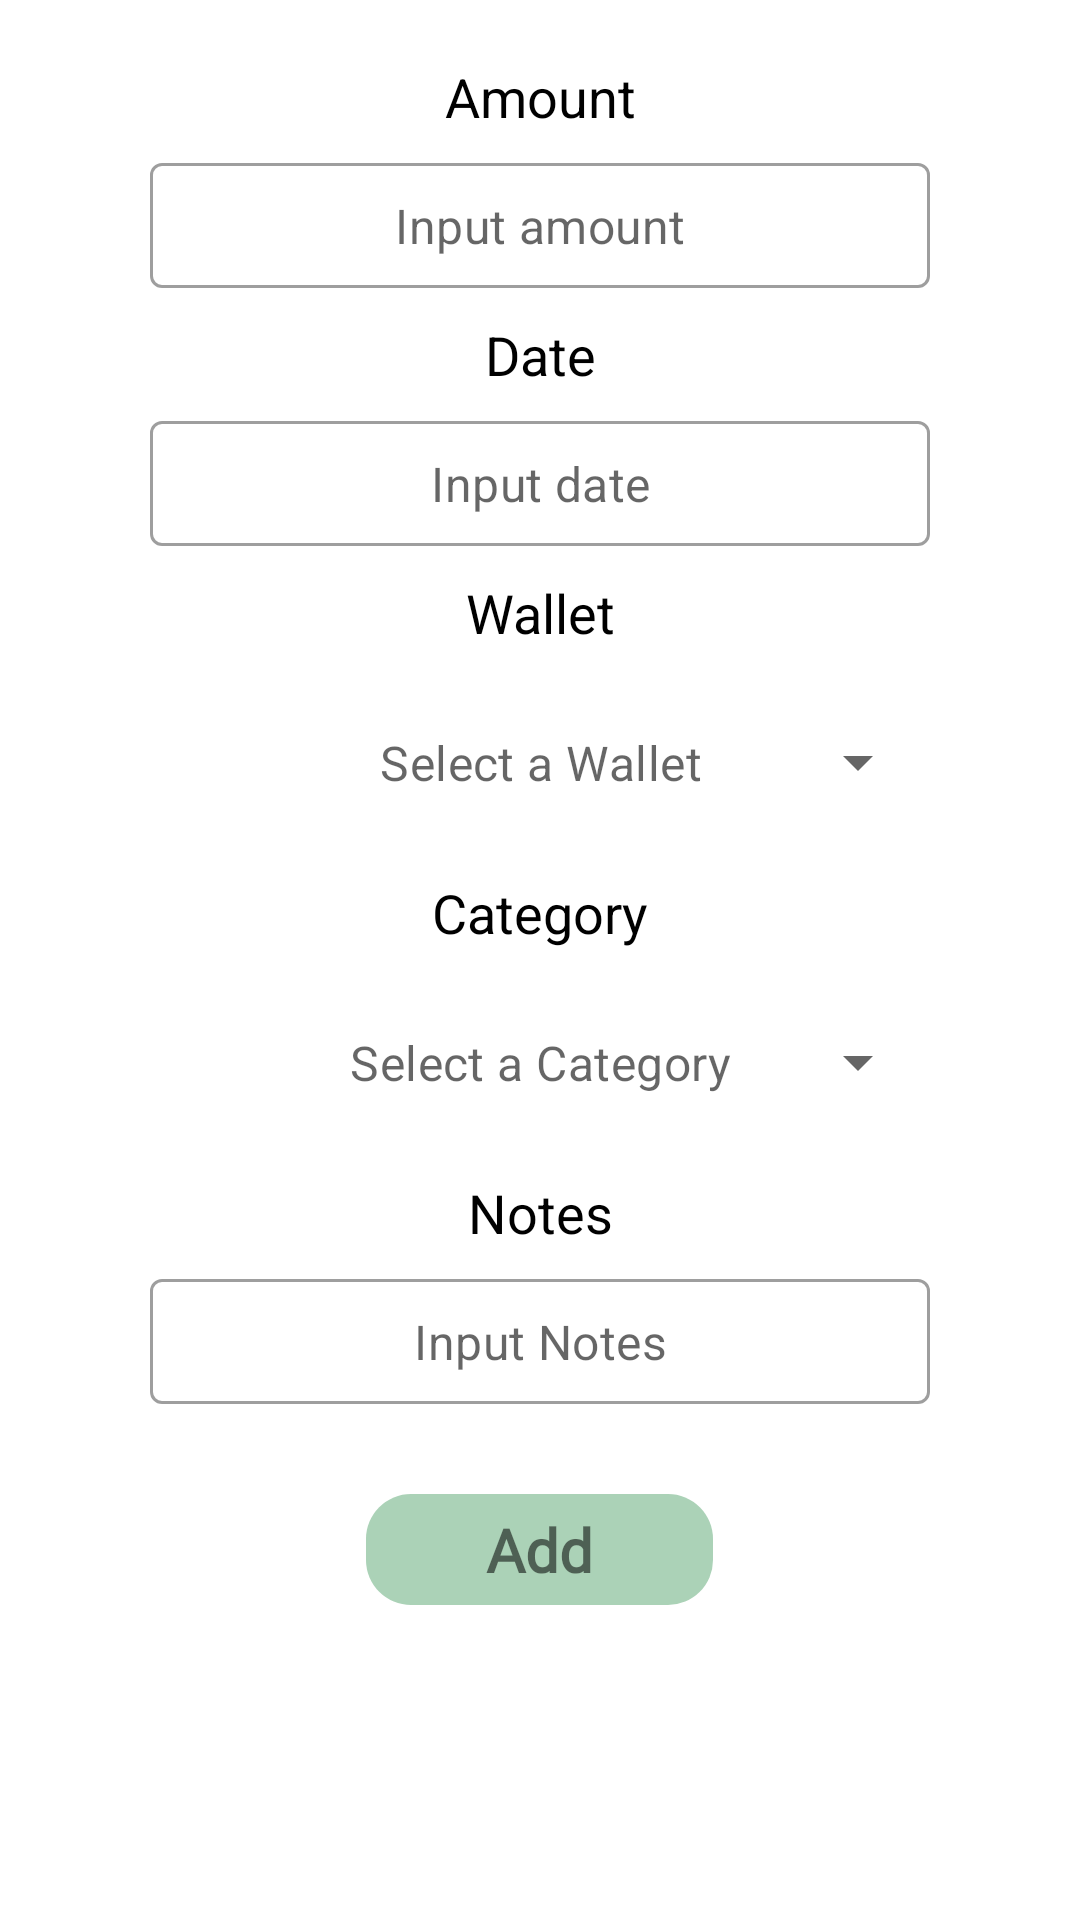

Reconstruct the res/layout file that produces this screen, plus the resources it refers to.
<!-- AndroidManifest.xml: application theme Theme.MoneyManagementProject -->
<!-- res/layout/fragment_add_transaction_expense.xml -->
<?xml version="1.0" encoding="utf-8"?>
<LinearLayout xmlns:android="http://schemas.android.com/apk/res/android"
    xmlns:tools="http://schemas.android.com/tools"
    android:layout_width="match_parent"
    android:layout_height="wrap_content"
    xmlns:app="http://schemas.android.com/apk/res-auto"
    android:orientation="vertical"
    android:paddingHorizontal="40dp"
    android:paddingTop="20dp"
    tools:context=".Transaction.AddTransactionExpense"
    >

    
    <TextView
        android:layout_width="match_parent"
        android:layout_height="wrap_content"
        android:text="Amount"
        android:gravity="center_horizontal"
        android:textSize="18sp"
        android:textColor="@color/black"
        />
    <com.google.android.material.textfield.TextInputLayout
        android:id="@+id/inputAmountContainer"
        android:layout_width="match_parent"
        android:layout_height="wrap_content"
        android:padding="10dp"
        app:hintEnabled="false"
        style="@style/Widget.MaterialComponents.TextInputLayout.OutlinedBox"
        >

        <com.google.android.material.textfield.TextInputEditText
            android:id="@+id/inputAmount"
            android:layout_width="match_parent"
            android:layout_height="wrap_content"
            android:background="@drawable/input_box"
            android:gravity="center_horizontal"
            android:hint="Input amount"
            android:inputType="number"
            android:paddingVertical="10dp"
            android:shadowRadius="10" />

    </com.google.android.material.textfield.TextInputLayout>

    
    <TextView
        android:layout_width="match_parent"
        android:layout_height="wrap_content"
        android:text="Date"
        android:gravity="center_horizontal"
        android:textSize="18sp"
        android:textColor="@color/black"
        />
    <com.google.android.material.textfield.TextInputLayout
        android:layout_width="match_parent"
        android:layout_height="wrap_content"
        android:orientation="vertical"
        android:shadowRadius="10"
        app:hintEnabled="false"
        android:layout_margin="10dp"
        style="@style/Widget.MaterialComponents.TextInputLayout.OutlinedBox">

        <com.google.android.material.textfield.TextInputEditText
            android:id="@+id/dateText"
            android:layout_width="match_parent"
            android:layout_height="wrap_content"
            android:background="@drawable/input_box"
            android:drawableStart="@drawable/calendar_img"
            android:gravity="center_horizontal"
            android:hint="Input date"
            android:inputType="none"
            android:paddingVertical="10dp"
            android:shadowRadius="10" />

    </com.google.android.material.textfield.TextInputLayout>

    
    <TextView
        android:layout_width="match_parent"
        android:layout_height="wrap_content"
        android:text="Wallet"
        android:gravity="center_horizontal"
        android:textSize="18sp"
        android:textColor="@color/black"
        />
    <com.google.android.material.textfield.TextInputLayout
        android:layout_width="match_parent"
        android:layout_height="wrap_content"
        android:layout_margin="10dp"
        android:background="@drawable/input_box"
        android:shadowRadius="10"
        app:boxStrokeWidth="0dp"
        app:hintEnabled="false"
        style="@style/Widget.MaterialComponents.TextInputLayout.OutlinedBox.ExposedDropdownMenu"
        >

        <AutoCompleteTextView
            android:id="@+id/walletAutoComplete"
            android:layout_width="match_parent"
            android:layout_height="match_parent"
            android:inputType=""
            android:hint="Select a Wallet"
            android:textAlignment="center"
            android:background="@android:color/transparent"
            />

    </com.google.android.material.textfield.TextInputLayout>

    
    <TextView
        android:layout_width="match_parent"
        android:layout_height="wrap_content"
        android:text="Category"
        android:gravity="center_horizontal"
        android:textSize="18sp"
        android:textColor="@color/black"
        />

    <com.google.android.material.textfield.TextInputLayout
        android:layout_width="match_parent"
        android:layout_height="wrap_content"
        android:layout_margin="10dp"
        android:background="@drawable/input_box"
        android:shadowRadius="10"
        app:boxStrokeWidth="0dp"
        app:hintEnabled="false"
        style="@style/Widget.MaterialComponents.TextInputLayout.OutlinedBox.ExposedDropdownMenu"
        >

        <AutoCompleteTextView
            android:id="@+id/categoryAutoComplete"
            android:layout_width="match_parent"
            android:layout_height="match_parent"
            android:inputType="none"
            android:hint="Select a Category"
            android:textAlignment="center"
            android:background="@android:color/transparent"/>

    </com.google.android.material.textfield.TextInputLayout>

    
    <TextView
        android:layout_width="match_parent"
        android:layout_height="wrap_content"
        android:text="Notes"
        android:gravity="center_horizontal"
        android:textSize="18sp"
        android:textColor="@color/black"
        />
    <com.google.android.material.textfield.TextInputLayout
        android:layout_width="match_parent"
        android:layout_height="wrap_content"
        android:padding="10dp"
        app:hintEnabled="false"
        style="@style/Widget.MaterialComponents.TextInputLayout.OutlinedBox">

        <com.google.android.material.textfield.TextInputEditText
            android:id="@+id/inputNotes"
            android:layout_width="match_parent"
            android:layout_height="wrap_content"
            android:hint="Input Notes"
            android:inputType="text"
            android:gravity="center_horizontal"
            android:shadowRadius="10"
            android:background="@drawable/input_box"
            android:paddingVertical="10dp"/>


    </com.google.android.material.textfield.TextInputLayout>

    
    <LinearLayout
        android:layout_width="match_parent"
        android:layout_height="wrap_content"
        android:layout_marginTop="20dp"
        android:orientation="vertical"
        android:id="@+id/addTransaction"
        android:paddingHorizontal="40dp"
        android:gravity="center_horizontal"
        >

        <TextView
            android:layout_width="wrap_content"
            android:layout_height="wrap_content"
            android:gravity="center_horizontal"
            android:background="@drawable/button_box"
            android:paddingHorizontal="40dp"
            android:paddingVertical="5dp"
            android:text="Add"
            android:textSize="20dp"
            android:textStyle="bold"
            android:fontFamily="@font/montserratregular400"
            />

    </LinearLayout>


</LinearLayout>
<!-- resources referenced by this layout -->
<resources>
  <color name="black">#FF000000</color>
  <!-- drawable button_box (drawable) -->
  <?xml version="1.0" encoding="utf-8"?>
  <shape xmlns:android="http://schemas.android.com/apk/res/android"
      android:shape="rectangle"
      android:padding="10dp">
  
      <solid android:color="#ABD2B7" />
      <corners
          android:bottomRightRadius="15dp"
          android:bottomLeftRadius="15dp"
          android:topLeftRadius="15dp"
          android:topRightRadius="15dp" />
  </shape>
  <style name="Theme.MoneyManagementProject" parent="Theme.MaterialComponents.Light.NoActionBar">
          
          <item name="colorPrimary">@color/main</item>
          <item name="colorPrimaryVariant">@color/main</item>
          <item name="colorOnPrimary">@color/white</item>
          
          <item name="colorSecondary">@color/teal_200</item>
          <item name="colorSecondaryVariant">@color/teal_700</item>
          <item name="colorOnSecondary">@color/black</item>
          
          <item name="android:statusBarColor" tools:targetApi="l">?attr/colorPrimaryVariant</item>
          
      </style>
  <color name="main">#ABD2B7</color>
  <color name="white">#FFFFFFFF</color>
  <color name="teal_200">#FF03DAC5</color>
  <color name="teal_700">#FF018786</color>
</resources>
